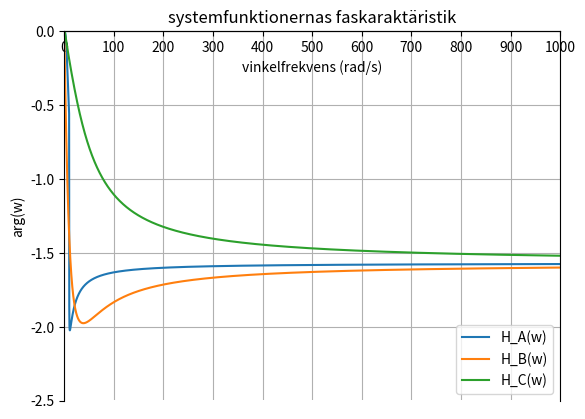

Python code for this plot: (Note: this script raises an exception after producing the figure.)
import matplotlib.pyplot as plt
import numpy as np

def arg_a(w):
    condition = np.logical_and(w <= 10, w >= 0)
    result = np.zeros_like(w)
    result[condition] = np.arctan((4*w[condition])/25) - np.arctan((16*w[condition])/(100-w[condition]**2))
    result[~condition] = np.arctan((4*w[~condition])/25) - (np.pi/2) - np.arctan((w[~condition]**2 - 100) / 16*w[~condition])
    return result

def arg_b(w):
    return (np.arctan(w/50) - 2*np.arctan(w/10))

def arg_c(w):
    return (np.arctan((13*w)/25) - np.arctan(w/2) - np.arctan(w/50))

t_values = np.linspace(0, 10000, 100000)
a_values = arg_a(t_values)
b_values = arg_b(t_values)
c_values = arg_c(t_values)

fig = plt.figure()
ax = fig.add_subplot(1, 1, 1)

# Move both x and y axis to origin
ax.spines['bottom'].set_position('zero')
ax.spines['left'].set_position('zero')

plt.xlim(0, 1000) 
plt.ylim(-2.5, 0)

# Set tick spacing in the axes
ax.xaxis.set_major_locator(plt.MultipleLocator(100))
ax.yaxis.set_major_locator(plt.MultipleLocator(0.5))

plt.plot(t_values, a_values , label="H_A(w)")
plt.plot(t_values, b_values , label="H_B(w)")
plt.plot(t_values, c_values , label="H_C(w)")

plt.title('systemfunktionernas faskaraktäristik')
plt.ylabel('arg(w)')
plt.xlabel('vinkelfrekvens (rad/s)')
plt.legend(loc="lower right")
plt.grid(True)
plt.savefig("plots/images/faskar.png")
plt.show()
